Run: headless pygame with SDL's dummy video driver; simulated clock (each Clock.tick advances the game by its frame time, no real sleeping); random seed 0; keys injected as events and as key.get_pressed() state; no mouse input.
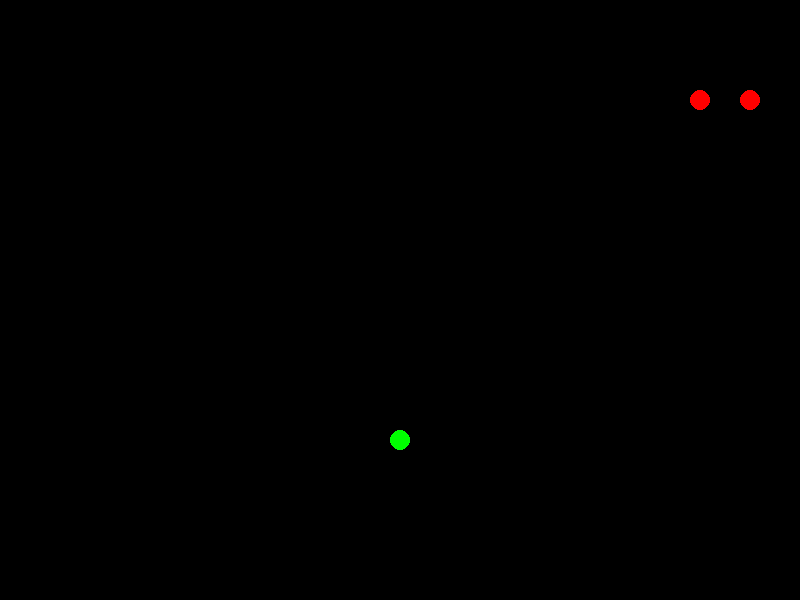
Frame 1 of 4 · flips 1–60 · no input
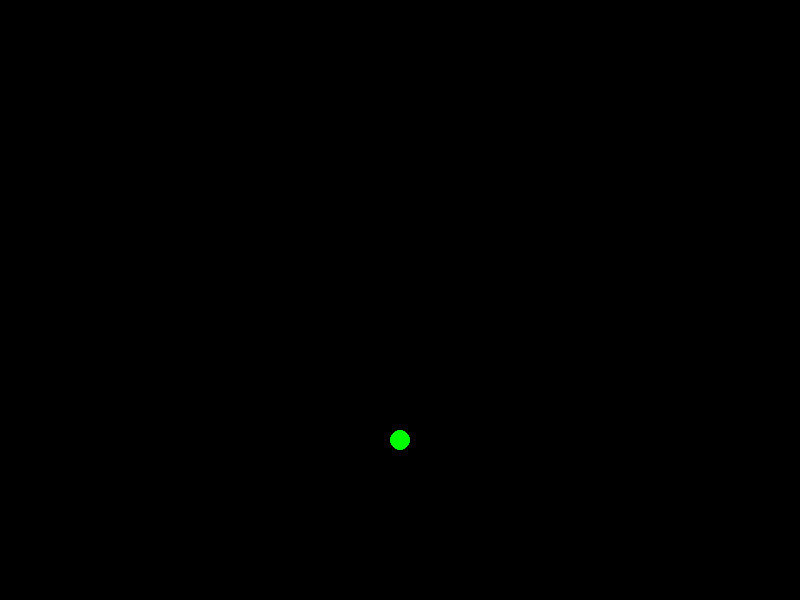
Frame 2 of 4 · flips 61–180 · tapped SPACE, RETURN · held RIGHT (→), D
Frame 3 of 4 · flips 181–300 · held DOWN (↓), S · screen unchanged from frame 2, image omitted
Frame 4 of 4 · flips 301–420 · held LEFT (←), A, UP (↑), W · screen unchanged from frame 3, image omitted

The pygame program that drew these frames:

import pygame
import random

pygame.init()
SIZE = WIDTH, HEIGHT = (800,600)
screen = pygame.display.set_mode(SIZE)

class Food:
    def __init__(self):
        self.x = round(random.randint(10,WIDTH-10) / 10.0) * 10.0   # 让位置不靠边缘并在10的倍数位置出现
        self.y = round(random.randint(10, HEIGHT-10) / 10.0) * 10.0

    def generate(self):
        self.x = round(random.randint(10,WIDTH-10) / 10.0) * 10.0
        self.y = round(random.randint(10, HEIGHT-10) / 10.0) * 10.0

    def draw(self):
        pygame.draw.circle(screen, (0,255,0), (self.x, self.y), 10)

class Snake:
    def __init__(self, x, y):
        self.size = 1
        self.elements = [[x, y]]
        self.radius = 10
        self.dx = 10 # right
        self.dy = 0

        self.is_add = False
        self.speed = 30     # FPS

    def draw(self):
        for element in self.elements:
            pygame.draw.circle(screen, (255, 0, 0), element, self.radius)

    def add_to_snake(self):
        self.size += 1
        self.elements.append([0, 0])
        self.is_add = False
        if self.size % 3 == 0:
            self.speed += 10

    def move(self):
        if self.is_add:
            self.add_to_snake()

        for i in range(self.size - 1, 0, -1):   # # 从后面开始, 每移动时后面的位置成为前一位的.
            self.elements[i][0] = self.elements[i - 1][0]
            self.elements[i][1] = self.elements[i - 1][1]

        self.elements[0][0] += self.dx   # 而头直接按d 变
        self.elements[0][1] += self.dy  
        
    def eat(self, foodx, foody):
        # 头部位置
        x = self.elements[0][0] 
        y = self.elements[0][1]
        
        # 第1种方法: 会吃到的准确率高点儿
        if abs(x-foodx) <= 2*self.radius and abs(y-foody) <= 20:
            return True
        # 第2种: 
        # if foodx <= x <= foodx + 10 and foody <= y <= foody + 10:
        return False
        
        

snake1 = Snake(100, 100)
snake2 = Snake(150, 100)
food = Food()

running = True

d = 5

clock = pygame.time.Clock()

while running:
    clock.tick(snake1.speed)
    for event in pygame.event.get():
        if event.type == pygame.QUIT:
            running = False
        if event.type == pygame.KEYDOWN:
            if event.key == pygame.K_ESCAPE:
                running = False
            if event.key == pygame.K_RIGHT and snake1.dx != -d: # 让它在往左走的时候不能往右走
                snake1.dx = d
                snake1.dy = 0
            if event.key == pygame.K_LEFT and snake1.dx != d:
                snake1.dx = -d
                snake1.dy = 0
            if event.key == pygame.K_UP and snake1.dy != d:
                snake1.dx = 0
                snake1.dy = -d
            if event.key == pygame.K_DOWN and snake1.dy != -d:
                snake1.dx = 0
                snake1.dy = d

            if event.key == pygame.K_d and snake2.dx != -d:
                snake2.dx = d
                snake2.dy = 0
            if event.key == pygame.K_a and snake2.dx != d:
                snake2.dx = -d
                snake2.dy = 0
            if event.key == pygame.K_w and snake2.dy != d:
                snake2.dx = 0
                snake2.dy = -d
            if event.key == pygame.K_s and snake2.dy != -d:
                snake2.dx = 0
                snake2.dy = d

            # if event.key == pygame.K_1:   # 手动增长
            #     snake.is_add = True

    if snake1.eat(food.x, food.y):
        snake1.is_add = True
        food.generate() # 重定义 food 位置

    if snake2.eat(food.x, food.y):
        snake2.is_add = True
        food.generate()

    snake1.move()
    snake2.move()
    screen.fill((0, 0, 0))
    snake1.draw()
    snake2.draw()
    food.draw()
    pygame.display.flip()

pygame.quit()
